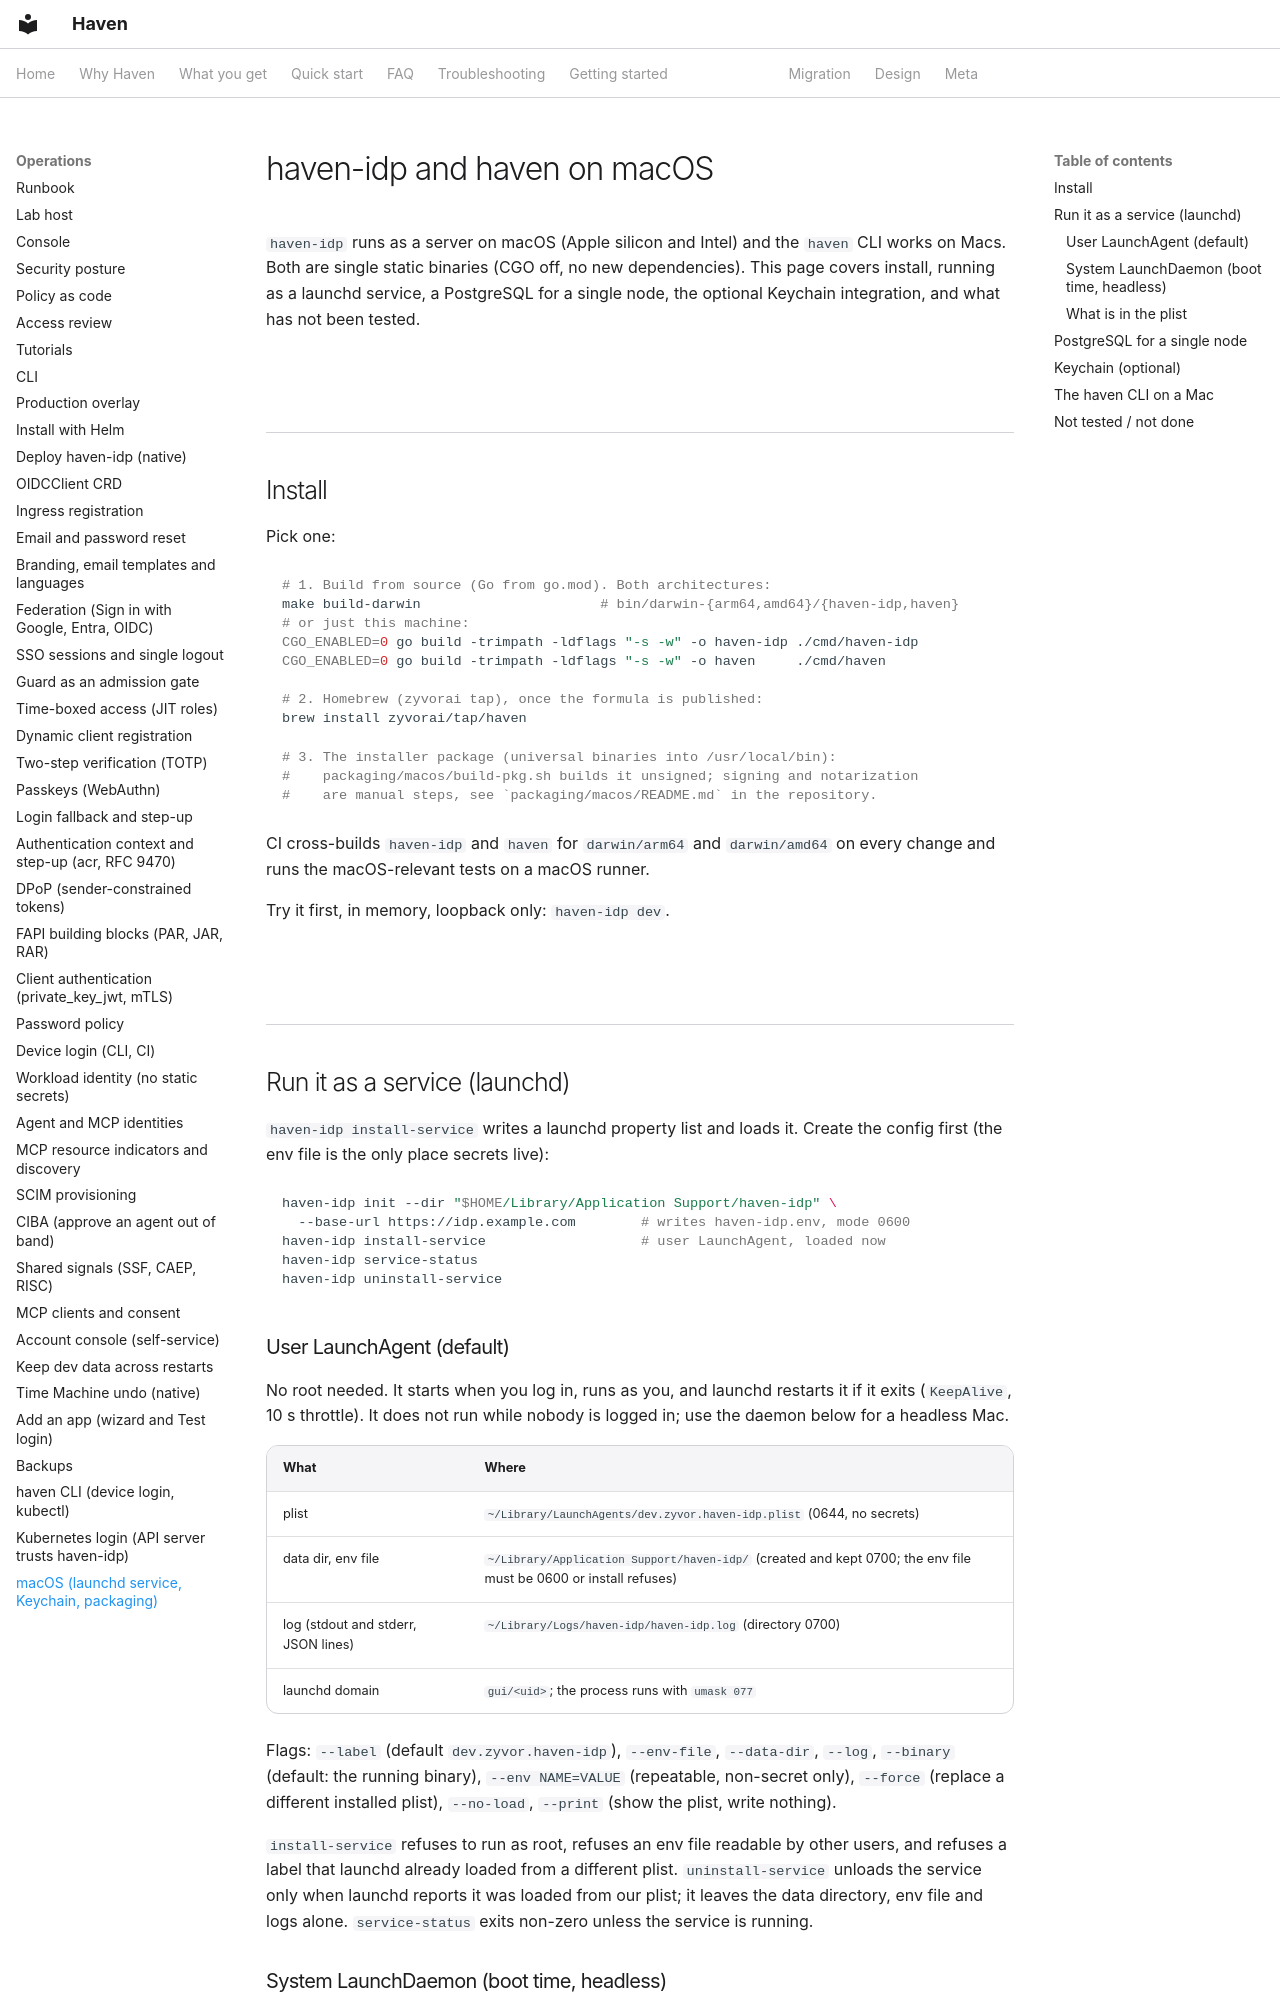

repository: zyvorai/zyvor-haven · page: macos/index.html · generator: mkdocs

# haven-idp and haven on macOS

`haven-idp` runs as a server on macOS (Apple silicon and Intel) and the `haven`
CLI works on Macs. Both are single static binaries (CGO off, no new
dependencies). This page covers install, running as a launchd service, a
PostgreSQL for a single node, the optional Keychain integration, and what has
not been tested.

## Install

Pick one:

```sh
# 1. Build from source (Go from go.mod). Both architectures:
make build-darwin                      # bin/darwin-{arm64,amd64}/{haven-idp,haven}
# or just this machine:
CGO_ENABLED=0 go build -trimpath -ldflags "-s -w" -o haven-idp ./cmd/haven-idp
CGO_ENABLED=0 go build -trimpath -ldflags "-s -w" -o haven     ./cmd/haven

# 2. Homebrew (zyvorai tap), once the formula is published:
brew install zyvorai/tap/haven

# 3. The installer package (universal binaries into /usr/local/bin):
#    packaging/macos/build-pkg.sh builds it unsigned; signing and notarization
#    are manual steps, see `packaging/macos/README.md` in the repository.
```

CI cross-builds `haven-idp` and `haven` for `darwin/arm64` and `darwin/amd64`
on every change and runs the macOS-relevant tests on a macOS runner.

Try it first, in memory, loopback only: `haven-idp dev`.

## Run it as a service (launchd)

`haven-idp install-service` writes a launchd property list and loads it.
Create the config first (the env file is the only place secrets live):

```sh
haven-idp init --dir "$HOME/Library/Application Support/haven-idp" \
  --base-url https://idp.example.com        # writes haven-idp.env, mode 0600
haven-idp install-service                   # user LaunchAgent, loaded now
haven-idp service-status
haven-idp uninstall-service
```

### User LaunchAgent (default)

No root needed. It starts when you log in, runs as you, and launchd restarts it
if it exits (`KeepAlive`, 10 s throttle). It does not run while nobody is logged
in; use the daemon below for a headless Mac.

| What | Where |
|---|---|
| plist | `~/Library/LaunchAgents/dev.zyvor.haven-idp.plist` (0644, no secrets) |
| data dir, env file | `~/Library/Application Support/haven-idp/` (created and kept 0700; the env file must be 0600 or install refuses) |
| log (stdout and stderr, JSON lines) | `~/Library/Logs/haven-idp/haven-idp.log` (directory 0700) |
| launchd domain | `gui/<uid>`; the process runs with `umask 077` |

Flags: `--label` (default `dev.zyvor.haven-idp`), `--env-file`, `--data-dir`,
`--log`, `--binary` (default: the running binary), `--env NAME=VALUE`
(repeatable, non-secret only), `--force` (replace a different installed plist),
`--no-load`, `--print` (show the plist, write nothing).

`install-service` refuses to run as root, refuses an env file readable by other
users, and refuses a label that launchd already loaded from a different plist.
`uninstall-service` unloads the service only when launchd reports it was loaded
from our plist; it leaves the data directory, env file and logs alone.
`service-status` exits non-zero unless the service is running.
